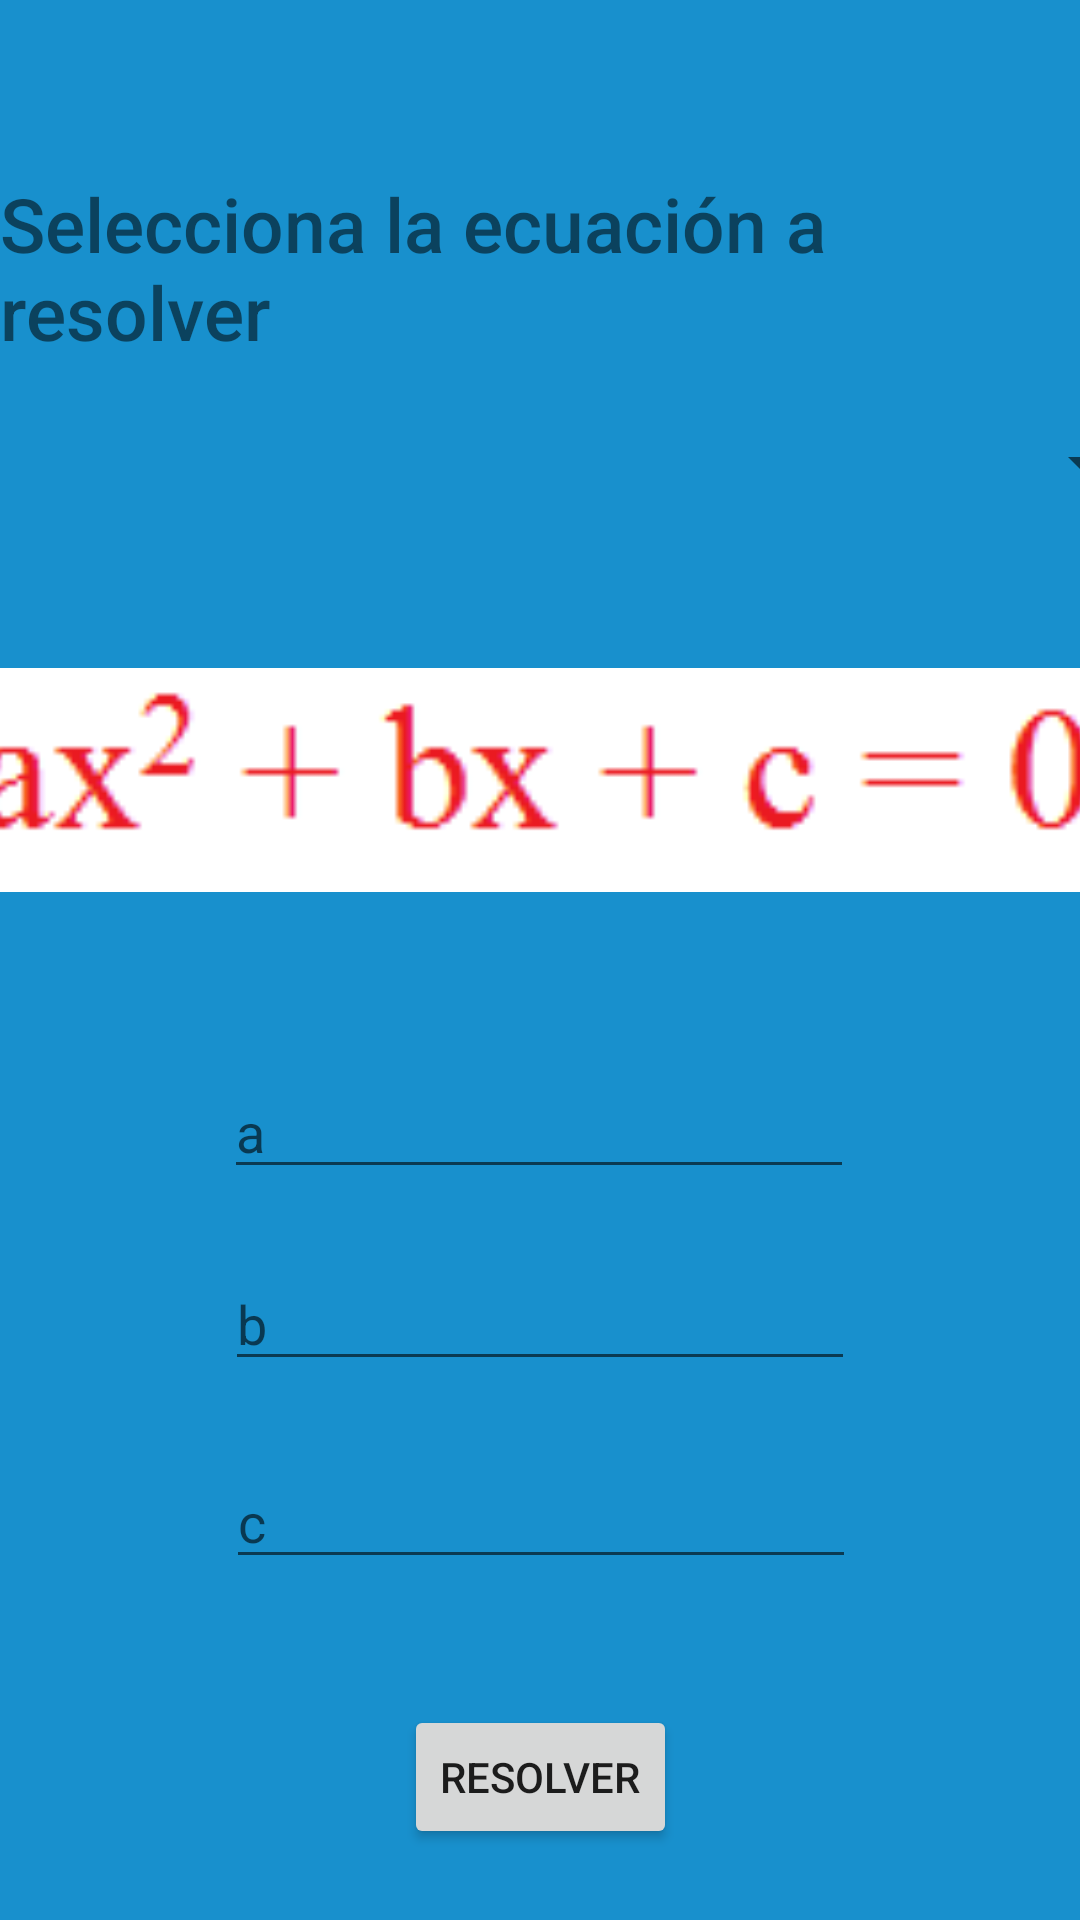

Produce the Android XML layout that renders to this screen, including the resource entries it uses.
<!-- AndroidManifest.xml: application theme Theme.MathSolver -->
<!-- res/layout/activity_main.xml -->
<?xml version="1.0" encoding="utf-8"?>
<androidx.constraintlayout.widget.ConstraintLayout xmlns:android="http://schemas.android.com/apk/res/android"
    xmlns:app="http://schemas.android.com/apk/res-auto"
    xmlns:tools="http://schemas.android.com/tools"
    android:layout_width="match_parent"
    android:layout_height="match_parent"
    android:background="@color/azul_700"
    tools:context=".MainActivity">

    <Spinner
        android:id="@+id/spinner"
        android:layout_width="409dp"
        android:layout_height="wrap_content"
        android:minHeight="48dp"
        app:layout_constraintBottom_toBottomOf="parent"
        app:layout_constraintEnd_toEndOf="parent"
        app:layout_constraintStart_toStartOf="parent"
        app:layout_constraintTop_toTopOf="parent"
        app:layout_constraintVertical_bias="0.22000003"
        tools:ignore="SpeakableTextPresentCheck" />

    <TextView
        android:id="@+id/textView"
        android:layout_width="wrap_content"
        android:layout_height="wrap_content"
        android:fontFamily="sans-serif-medium"
        android:text="@string/select_equation"
        android:textSize="25sp"
        app:layout_constraintBottom_toBottomOf="parent"
        app:layout_constraintEnd_toEndOf="parent"
        app:layout_constraintHorizontal_bias="0.498"
        app:layout_constraintStart_toStartOf="parent"
        app:layout_constraintTop_toTopOf="parent"
        app:layout_constraintVertical_bias="0.100000024" />

    <ImageView
        android:id="@+id/equationImageView"
        android:layout_width="392dp"
        android:layout_height="140dp"
        app:layout_constraintBottom_toBottomOf="parent"
        app:layout_constraintEnd_toEndOf="parent"
        app:layout_constraintStart_toStartOf="parent"
        app:layout_constraintTop_toTopOf="parent"
        app:layout_constraintVertical_bias="0.38"
        app:srcCompat="@drawable/quadratic"
        tools:srcCompat="@tools:sample/avatars" />

    <Button
        android:id="@+id/button"
        android:layout_width="wrap_content"
        android:layout_height="wrap_content"
        android:onClick="didTappedSolveButton"
        android:text="@string/button_text"
        app:layout_constraintBottom_toBottomOf="parent"
        app:layout_constraintEnd_toEndOf="parent"
        app:layout_constraintStart_toStartOf="parent"
        app:layout_constraintTop_toTopOf="parent"
        app:layout_constraintVertical_bias="0.96" />

    <EditText
        android:id="@+id/aParameterEditText"
        android:layout_width="wrap_content"
        android:layout_height="wrap_content"
        android:ems="10"
        android:hint="@string/a_parameter_label"
        android:inputType="numberSigned"
        app:layout_constraintBottom_toBottomOf="parent"
        app:layout_constraintEnd_toEndOf="parent"
        app:layout_constraintHorizontal_bias="0.497"
        app:layout_constraintStart_toStartOf="parent"
        app:layout_constraintTop_toTopOf="parent"
        app:layout_constraintVertical_bias="0.593" />

    <EditText
        android:id="@+id/bParameterEditText"
        android:layout_width="wrap_content"
        android:layout_height="wrap_content"
        android:ems="10"
        android:inputType="numberSigned"
        app:layout_constraintBottom_toBottomOf="parent"
        app:layout_constraintEnd_toEndOf="parent"
        app:layout_constraintStart_toStartOf="parent"
        app:layout_constraintTop_toTopOf="parent"
        app:layout_constraintVertical_bias="0.7"
        android:hint="@string/b_parameter_label"/>

    <EditText
        android:id="@+id/cParameterEditText"
        android:layout_width="wrap_content"
        android:layout_height="wrap_content"
        android:ems="10"
        android:inputType="numberSigned"
        app:layout_constraintBottom_toBottomOf="parent"
        app:layout_constraintEnd_toEndOf="parent"
        app:layout_constraintHorizontal_bias="0.502"
        app:layout_constraintStart_toStartOf="parent"
        app:layout_constraintTop_toTopOf="parent"
        app:layout_constraintVertical_bias="0.81"
        android:hint="@string/c_parameter_label"/>

</androidx.constraintlayout.widget.ConstraintLayout>
<!-- resources referenced by this layout -->
<resources>
  <color name="azul_700">#1890CD</color>
  <!-- drawable quadratic: png bitmap (drawable, 3023 bytes) -->
  <string name="a_parameter_label" translatable="false">a</string>
  <string name="b_parameter_label" translatable="false">b</string>
  <string name="button_text">Resolver</string>
  <string name="c_parameter_label" translatable="false">c</string>
  <string name="select_equation">Selecciona la ecuación a resolver</string>
  <style name="Theme.MathSolver" parent="Theme.MaterialComponents.DayNight.NoActionBar">
          
          <item name="colorPrimary">@color/purple_500</item>
          <item name="colorPrimaryVariant">@color/purple_700</item>
          <item name="colorOnPrimary">@color/white</item>
          
          <item name="colorSecondary">@color/teal_200</item>
          <item name="colorSecondaryVariant">@color/teal_700</item>
          <item name="colorOnSecondary">@color/black</item>
          
          <item name="android:statusBarColor" tools:targetApi="l">?attr/colorPrimaryVariant</item>
          
      </style>
  <color name="purple_500">#FF6200EE</color>
  <color name="white">#FFFFFFFF</color>
  <color name="black">#FF000000</color>
  <!-- not gathered from this repository: default colours our renderer supplied (Android Studio template values) -->
  <color name="purple_700">#FF3700B3</color>
  <color name="teal_200">#FF03DAC5</color>
  <color name="teal_700">#FF018786</color>
</resources>
